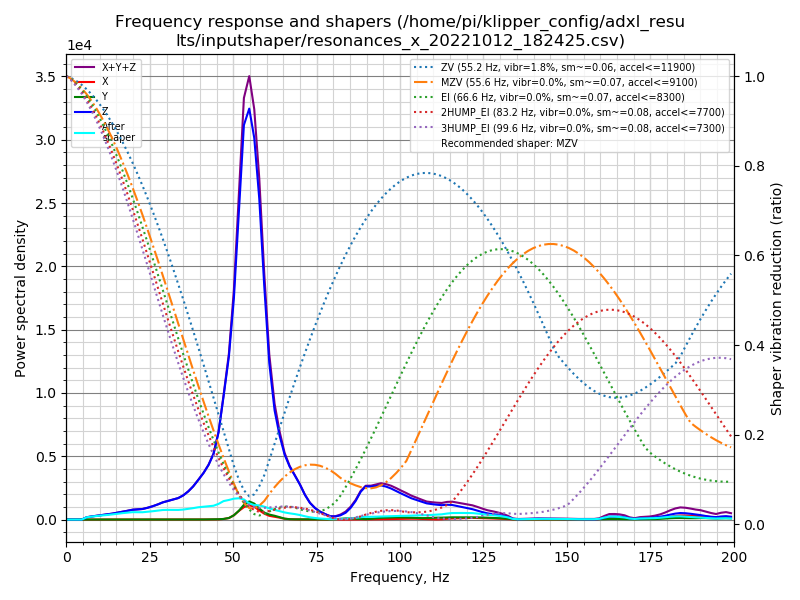

Values plotted in this chart, from the file beside it:
freq, psd_x, psd_y, psd_z, psd_xyz
0.0, 2.260e+01, 2.309e+01, 5.201e+02, 5.658e+02
1.5, 3.005e+01, 3.427e+01, 3.101e+02, 3.744e+02
3.0, 2.200e+01, 2.490e+01, 3.500e+01, 8.191e+01
4.6, 2.512e+01, 2.616e+01, 2.947e+02, 3.459e+02
6.1, 2.741e+01, 3.018e+01, 1.100e+03, 1.158e+03
7.6, 2.455e+01, 2.840e+01, 1.871e+03, 1.924e+03
9.1, 2.806e+01, 3.054e+01, 2.732e+03, 2.790e+03
10.6, 2.913e+01, 3.081e+01, 3.764e+03, 3.824e+03
12.2, 3.076e+01, 3.221e+01, 4.931e+03, 4.994e+03
13.7, 2.913e+01, 3.007e+01, 6.391e+03, 6.450e+03
15.2, 2.959e+01, 3.043e+01, 8.205e+03, 8.265e+03
16.7, 3.291e+01, 3.502e+01, 1.036e+04, 1.043e+04
18.3, 4.098e+01, 3.576e+01, 1.271e+04, 1.278e+04
19.8, 4.473e+01, 3.512e+01, 1.538e+04, 1.546e+04
21.3, 4.038e+01, 3.435e+01, 1.721e+04, 1.728e+04
22.8, 3.488e+01, 3.332e+01, 1.907e+04, 1.913e+04
24.3, 3.577e+01, 3.550e+01, 2.262e+04, 2.270e+04
25.9, 3.644e+01, 3.932e+01, 2.741e+04, 2.748e+04
27.4, 3.954e+01, 4.372e+01, 3.290e+04, 3.298e+04
28.9, 4.355e+01, 5.388e+01, 3.935e+04, 3.945e+04
30.4, 3.910e+01, 5.542e+01, 4.468e+04, 4.477e+04
31.9, 3.938e+01, 4.918e+01, 5.021e+04, 5.030e+04
33.5, 4.278e+01, 6.271e+01, 5.691e+04, 5.701e+04
35.0, 4.063e+01, 9.569e+01, 6.686e+04, 6.700e+04
36.5, 3.791e+01, 1.086e+02, 8.122e+04, 8.136e+04
38.0, 3.626e+01, 1.275e+02, 9.972e+04, 9.989e+04
39.5, 4.046e+01, 1.636e+02, 1.236e+05, 1.239e+05
41.1, 9.898e+01, 2.410e+02, 1.516e+05, 1.519e+05
42.6, 3.129e+02, 4.280e+02, 1.841e+05, 1.849e+05
44.1, 5.563e+02, 7.065e+02, 2.290e+05, 2.303e+05
45.6, 8.234e+02, 1.099e+03, 3.149e+05, 3.168e+05
47.1, 2.173e+03, 2.227e+03, 4.588e+05, 4.632e+05
48.7, 5.691e+03, 6.104e+03, 6.280e+05, 6.398e+05
50.2, 1.681e+04, 1.705e+04, 8.797e+05, 9.135e+05
51.7, 3.536e+04, 3.620e+04, 1.260e+06, 1.331e+06
53.2, 5.210e+04, 6.184e+04, 1.661e+06, 1.775e+06
54.8, 6.258e+04, 7.858e+04, 1.782e+06, 1.923e+06
56.3, 5.688e+04, 7.106e+04, 1.700e+06, 1.828e+06
57.8, 4.210e+04, 5.072e+04, 1.468e+06, 1.561e+06
59.3, 2.755e+04, 3.272e+04, 1.095e+06, 1.155e+06
60.8, 1.788e+04, 2.404e+04, 7.530e+05, 7.949e+05
62.4, 1.392e+04, 1.876e+04, 5.385e+05, 5.712e+05
63.9, 9.461e+03, 1.205e+04, 4.234e+05, 4.449e+05
65.4, 3.997e+03, 4.910e+03, 3.360e+05, 3.449e+05
66.9, 1.887e+03, 1.880e+03, 2.804e+05, 2.842e+05
68.4, 9.935e+02, 1.119e+03, 2.402e+05, 2.424e+05
70.0, 4.534e+02, 1.237e+03, 1.931e+05, 1.948e+05
71.5, 2.136e+02, 1.231e+03, 1.389e+05, 1.404e+05
73.0, 1.454e+02, 9.440e+02, 9.585e+04, 9.694e+04
74.5, 1.418e+02, 7.366e+02, 6.774e+04, 6.862e+04
76.0, 2.696e+02, 3.210e+02, 4.750e+04, 4.809e+04
77.6, 2.978e+02, 1.256e+02, 3.243e+04, 3.285e+04
79.1, 2.060e+02, 3.452e+02, 2.029e+04, 2.084e+04
80.6, 1.226e+02, 1.676e+03, 1.944e+04, 2.124e+04
82.1, 8.905e+01, 4.937e+03, 2.700e+04, 3.202e+04
83.7, 1.927e+02, 7.454e+03, 4.515e+04, 5.280e+04
85.2, 5.085e+02, 7.244e+03, 7.897e+04, 8.672e+04
86.7, 9.311e+02, 6.068e+03, 1.278e+05, 1.348e+05
88.2, 1.461e+03, 4.385e+03, 1.938e+05, 1.997e+05
89.7, 1.665e+03, 2.869e+03, 2.352e+05, 2.398e+05
... 72 more rows
